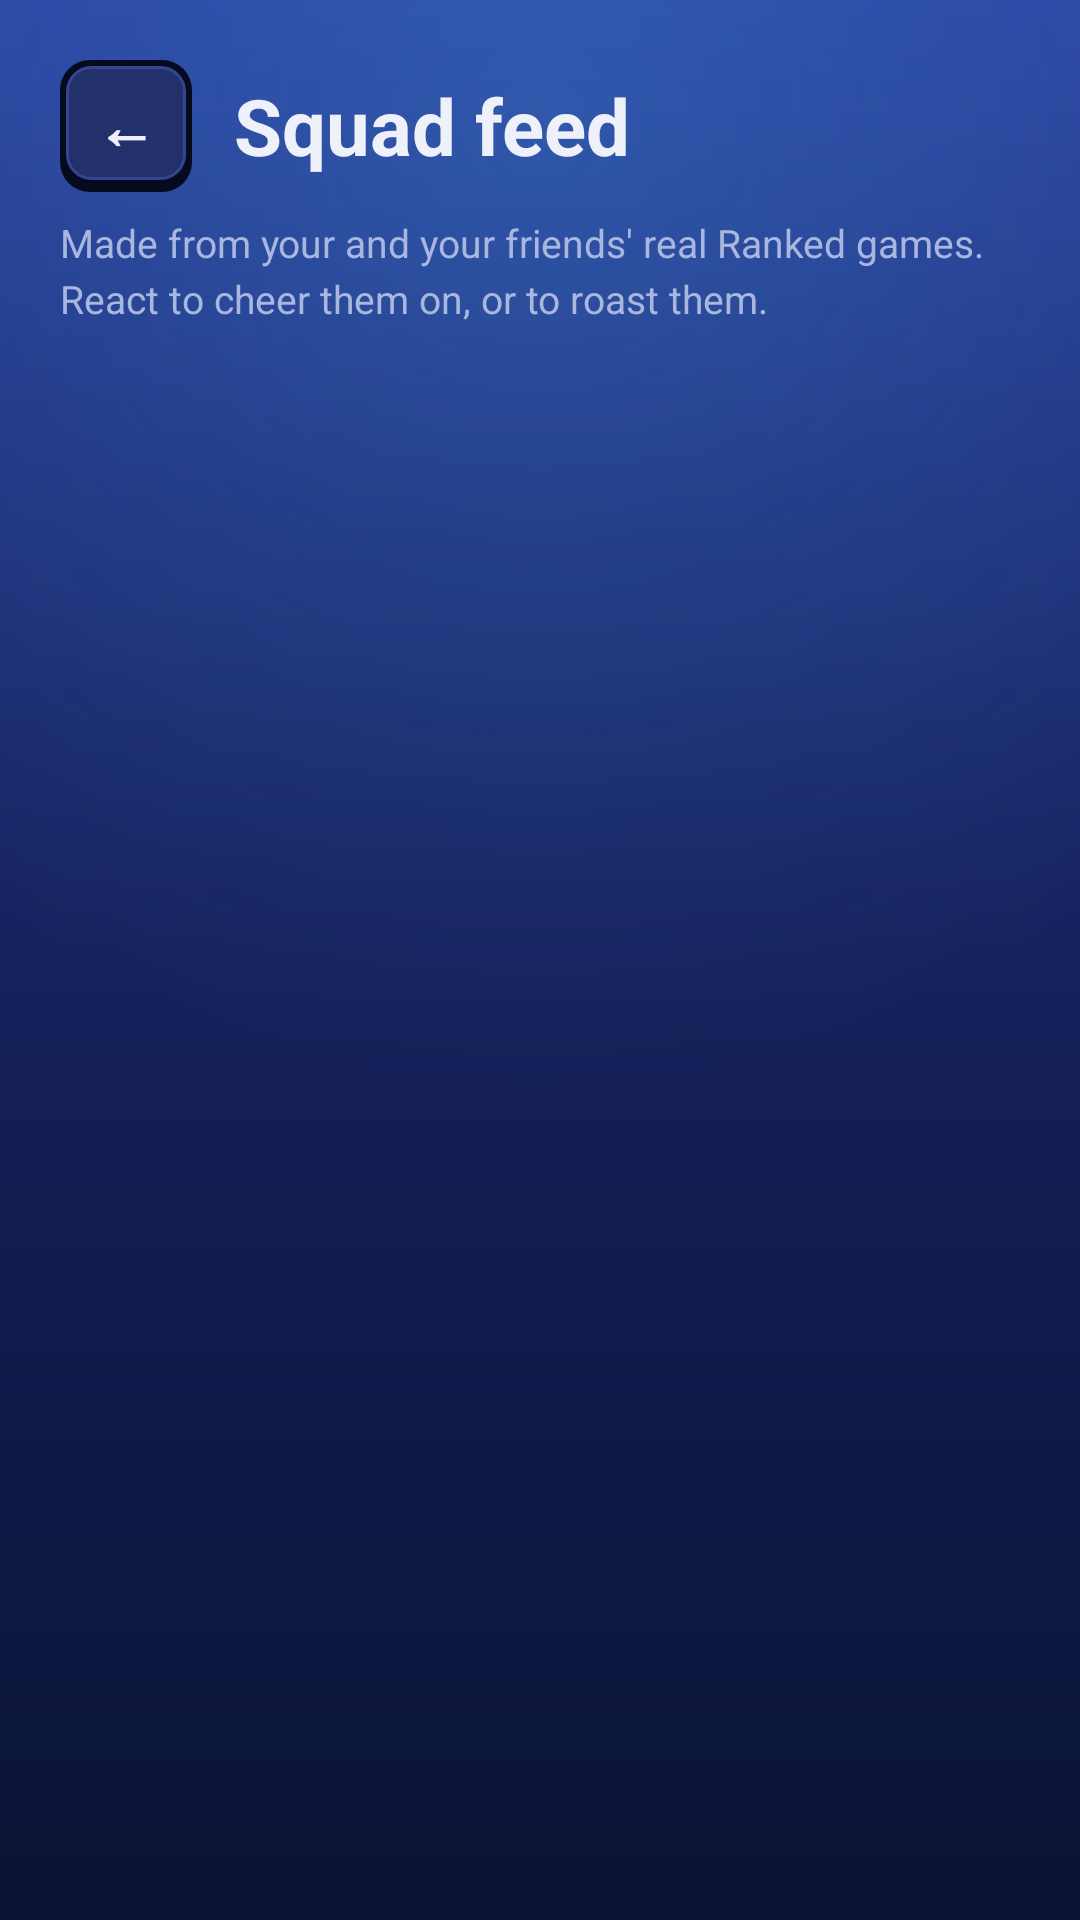

Android layout source for this screen:
<!-- AndroidManifest.xml: application theme Theme.BrawlZone -->
<!-- res/layout/activity_feed.xml -->
<?xml version="1.0" encoding="utf-8"?>
<ScrollView xmlns:android="http://schemas.android.com/apk/res/android"
    android:id="@+id/feed_scroll"
    android:layout_width="match_parent"
    android:layout_height="match_parent"
    android:background="@drawable/bg_screen"
    android:fillViewport="true">

    <LinearLayout
        android:layout_width="match_parent"
        android:layout_height="wrap_content"
        android:orientation="vertical"
        android:padding="20dp">

        <LinearLayout
            android:layout_width="match_parent"
            android:layout_height="wrap_content"
            android:gravity="center_vertical"
            android:orientation="horizontal">

            <TextView
                android:id="@+id/feed_back"
                android:layout_width="44dp"
                android:layout_height="44dp"
                android:background="@drawable/chip"
                android:contentDescription="@string/roast_close"
                android:gravity="center"
                android:text="←"
                android:textColor="@color/foreground"
                android:textSize="20sp"
                android:textStyle="bold" />

            <TextView
                android:id="@+id/feed_heading"
                android:layout_width="0dp"
                android:layout_height="wrap_content"
                android:layout_marginStart="14dp"
                android:layout_weight="1"
                android:text="@string/feed_title"
                android:textColor="@color/foreground"
                android:textSize="26sp"
                android:textStyle="bold" />
        </LinearLayout>

        <TextView
            android:id="@+id/feed_intro"
            android:layout_width="match_parent"
            android:layout_height="wrap_content"
            android:layout_marginTop="8dp"
            android:layout_marginBottom="16dp"
            android:lineSpacingMultiplier="1.2"
            android:text="@string/feed_intro"
            android:textColor="@color/muted"
            android:textSize="13sp" />

        <LinearLayout
            android:id="@+id/feed_list"
            android:layout_width="match_parent"
            android:layout_height="wrap_content"
            android:orientation="vertical" />

        <TextView
            android:id="@+id/feed_none"
            android:layout_width="match_parent"
            android:layout_height="wrap_content"
            android:background="@drawable/card_surface"
            android:lineSpacingMultiplier="1.25"
            android:padding="18dp"
            android:text="@string/feed_empty"
            android:textColor="@color/muted"
            android:textSize="14sp"
            android:visibility="gone" />
    </LinearLayout>
</ScrollView>
<!-- resources referenced by this layout -->
<resources>
  <color name="foreground">#EEF1FA</color>
  <color name="muted">#A9B6E0</color>
  <!-- drawable bg_screen (drawable) -->
  <?xml version="1.0" encoding="utf-8"?>
  <layer-list xmlns:android="http://schemas.android.com/apk/res/android">
      <item><color android:color="@color/background" /></item>
      <item>
          <shape android:shape="rectangle">
              <gradient
                  android:type="linear"
                  android:angle="270"
                  android:startColor="#2A3F9E"
                  android:centerColor="#15215C"
                  android:endColor="@color/background" />
          </shape>
      </item>
      <item android:gravity="top" android:height="420dp">
          <shape android:shape="rectangle">
              <gradient
                  android:type="radial"
                  android:gradientRadius="320dp"
                  android:centerX="0.5"
                  android:centerY="0.1"
                  android:startColor="#334FC6FF"
                  android:endColor="#00000000" />
          </shape>
      </item>
  </layer-list>
  <!-- drawable card_surface (drawable) -->
  <?xml version="1.0" encoding="utf-8"?>
  <layer-list xmlns:android="http://schemas.android.com/apk/res/android">
      <item>
          <shape android:shape="rectangle">
              <solid android:color="@color/outline" />
              <corners android:radius="18dp" />
          </shape>
      </item>
      <item android:left="2dp" android:top="2dp" android:right="2dp" android:bottom="3dp">
          <shape android:shape="rectangle">
              <gradient android:type="linear" android:angle="270"
                  android:startColor="@color/panel_top" android:endColor="@color/surface" />
              <corners android:radius="16dp" />
              <stroke android:width="1dp" android:color="@color/border_strong" />
          </shape>
      </item>
  </layer-list>
  <!-- drawable chip (drawable) -->
  <?xml version="1.0" encoding="utf-8"?>
  <layer-list xmlns:android="http://schemas.android.com/apk/res/android">
      <item>
          <shape android:shape="rectangle">
              <solid android:color="@color/outline" />
              <corners android:radius="10dp" />
          </shape>
      </item>
      <item android:left="2dp" android:top="2dp" android:right="2dp" android:bottom="4dp">
          <shape android:shape="rectangle">
              <solid android:color="@color/surface_2" />
              <corners android:radius="8dp" />
              <stroke android:width="1dp" android:color="@color/border" />
          </shape>
      </item>
  </layer-list>
  <string name="feed_empty">Nothing here yet. Rank-ups, streaks, the weekly duel and Sunday\'s squad awards show up here as you and your friends play Ranked.</string>
  <string name="feed_intro">Made from your and your friends\' real Ranked games. React to cheer them on, or to roast them.</string>
  <string name="feed_title">Squad feed</string>
  <string name="roast_close">Close</string>
  <style name="Theme.BrawlZone" parent="Theme.AppCompat.DayNight.NoActionBar">
          <item name="android:statusBarColor">@color/background</item>
          <item name="android:navigationBarColor">@color/background</item>
          <item name="android:windowLightStatusBar">false</item>
          <item name="android:windowLightNavigationBar" tools:targetApi="27">false</item>
          <item name="android:windowBackground">@color/background</item>
      </style>
  <color name="background">#0A1233</color>
  <color name="outline">#050A1F</color>
  <color name="panel_top">#22337A</color>
  <color name="surface">#1A2759</color>
  <color name="border_strong">#4A62B8</color>
  <color name="surface_2">#22316C</color>
  <color name="border">#33468F</color>
</resources>
